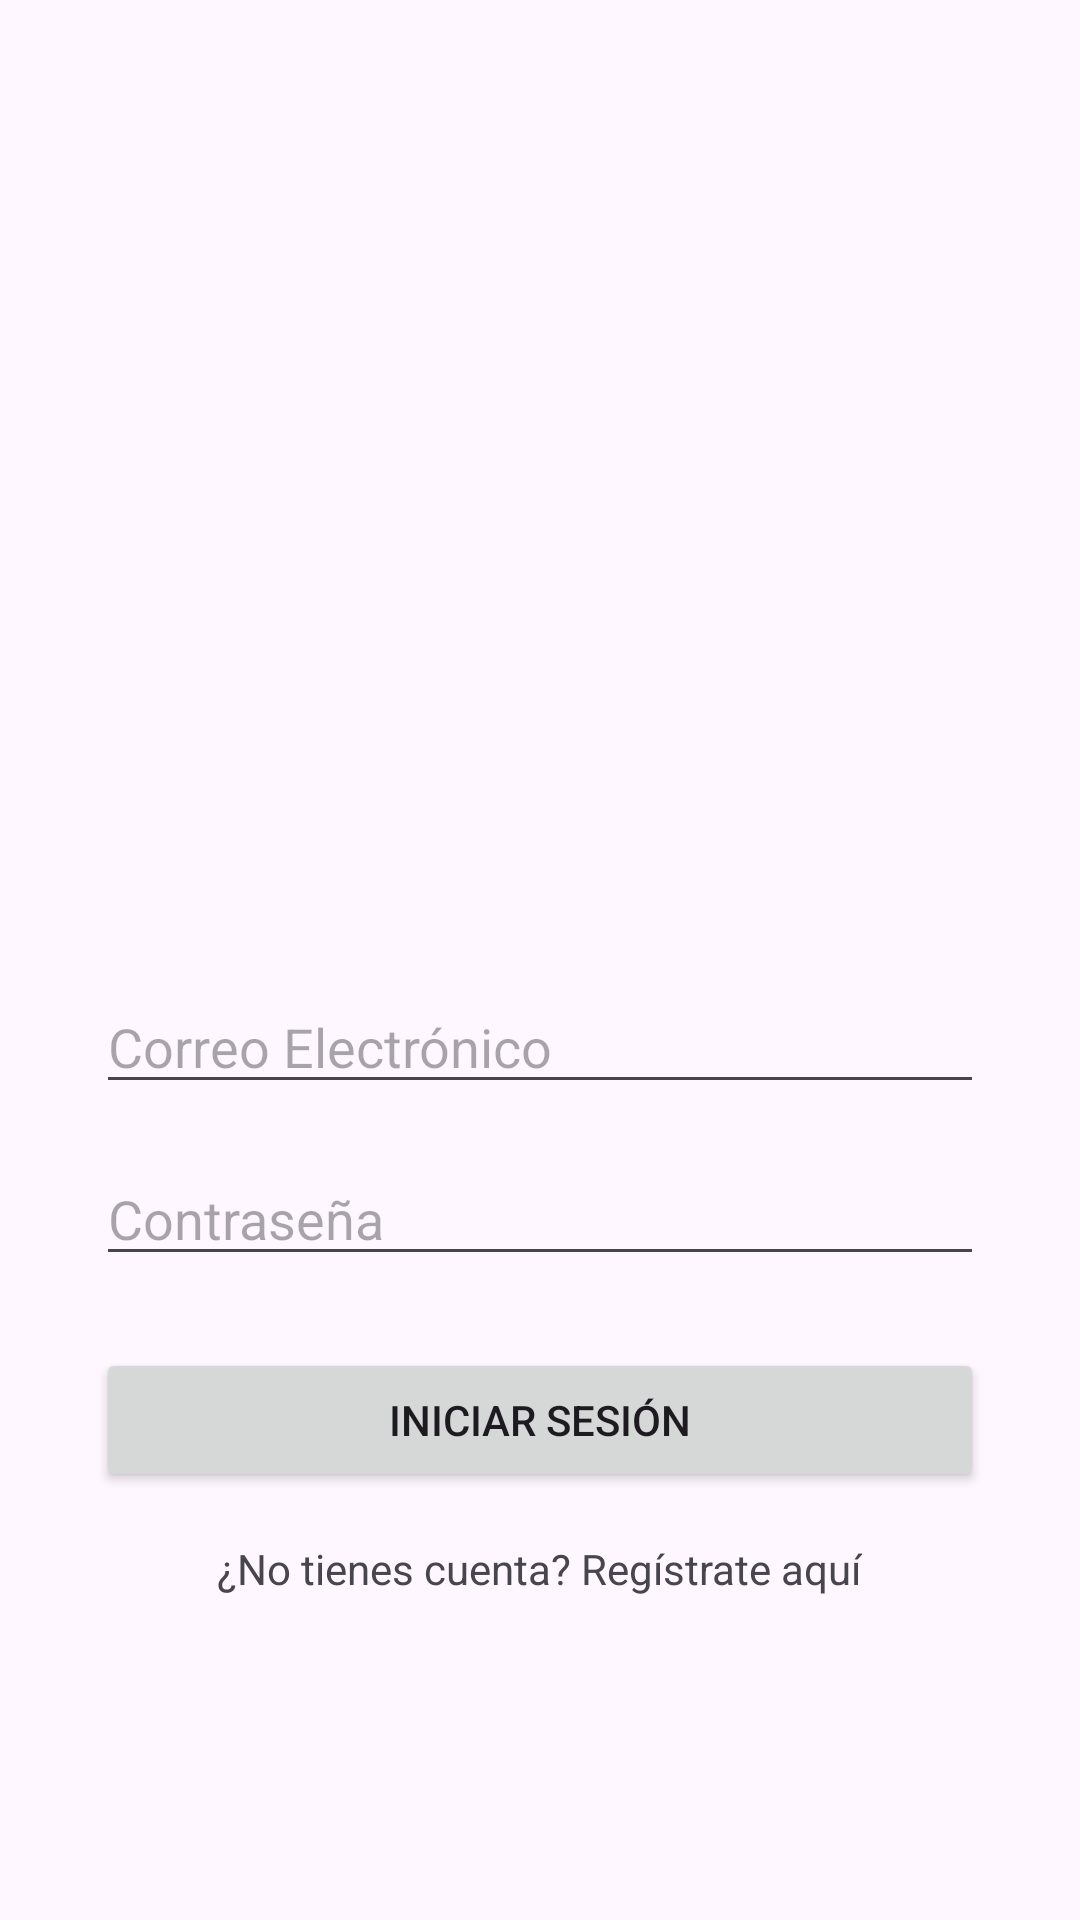

Reconstruct the res/layout file that produces this screen, plus the resources it refers to.
<!-- AndroidManifest.xml: application theme Theme.MyAppCarlos -->
<!-- res/layout/activity_login.xml -->
<?xml version="1.0" encoding="utf-8"?>
<LinearLayout xmlns:android="http://schemas.android.com/apk/res/android"
    xmlns:tools="http://schemas.android.com/tools"    android:layout_width="match_parent"
    android:layout_height="match_parent"
    android:orientation="vertical"
    android:gravity="center"
    android:padding="32dp"
    tools:context=".controller.Login">

    

    

    <ImageView
        android:id="@+id/imvLogo"
        android:layout_width="250dp"
        android:layout_height="218dp"
        android:layout_marginBottom="1dp"
        android:contentDescription="@string/login_logo_description_basico"
        android:src="@drawable/fondobimbo" />

    <EditText
        android:id="@+id/edtEmail"
        android:layout_width="match_parent"
        android:layout_height="wrap_content"
        android:hint="@string/login_hint_email_basico"
        android:inputType="textEmailAddress"
        android:layout_marginBottom="16dp"/>

    
    <EditText
        android:id="@+id/edtPassword"
        android:layout_width="match_parent"
        android:layout_height="wrap_content"
        android:hint="@string/login_hint_password_basico"
        android:inputType="textPassword"
        android:layout_marginBottom="24dp"/>

    
    <Button
        android:id="@+id/btnLogin"
        android:layout_width="match_parent"

        android:layout_height="wrap_content"
        android:text="@string/login_button_text_basico"
        android:onClick="irBienvenido" />

    
    <TextView
        android:id="@+id/txvSignUp"
        android:layout_width="wrap_content"
        android:layout_height="wrap_content"
        android:layout_marginTop="16dp"
        android:text="@string/login_signup_prompt_basico"
        android:onClick="irRegister02" />

</LinearLayout>
<!-- resources referenced by this layout -->
<resources>
  <string name="login_button_text_basico">Iniciar Sesión</string>
  <string name="login_hint_email_basico">Correo Electrónico</string>
  <string name="login_hint_password_basico">Contraseña</string>
  <string name="login_logo_description_basico">Logo de la aplicación</string>
  <string name="login_signup_prompt_basico">¿No tienes cuenta? Regístrate aquí</string>
  <style name="Theme.MyAppCarlos" parent="Base.Theme.MyAppCarlos" />
  <style name="Base.Theme.MyAppCarlos" parent="Theme.Material3.DayNight.NoActionBar">
          
          
      </style>
</resources>
